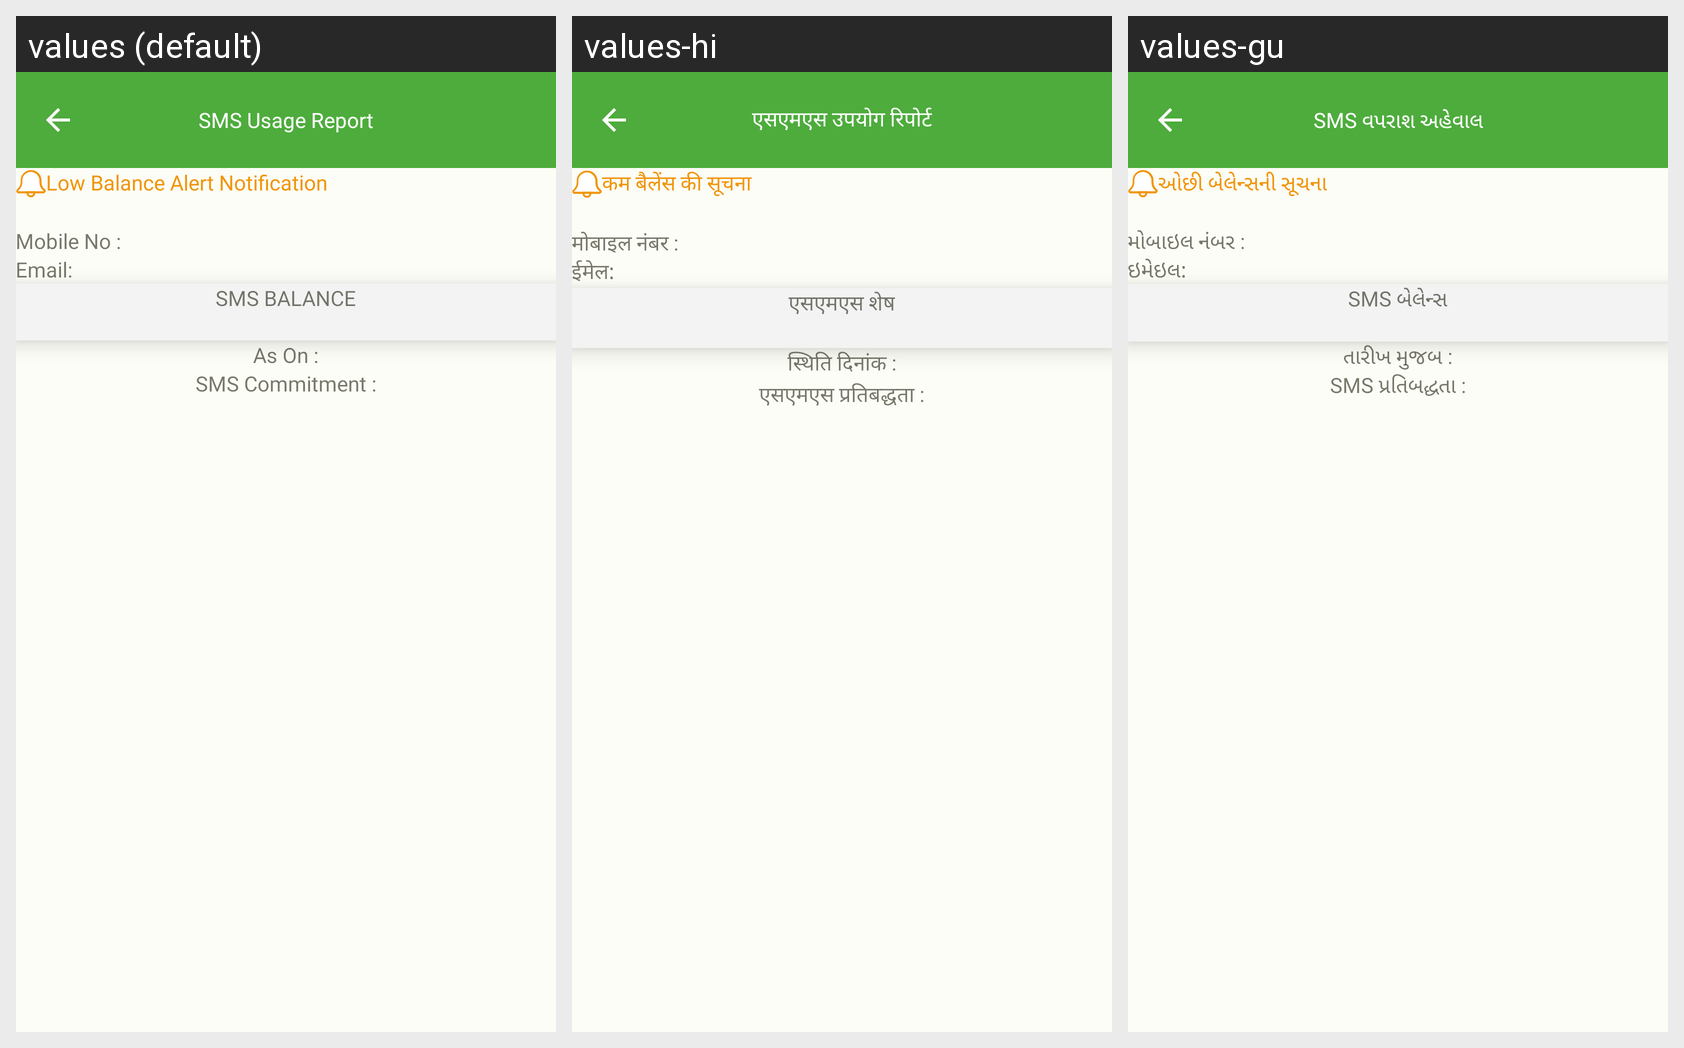

The Android screen above is rendered under several locales of the same app. Produce the string resources it draws, with the default and per-locale values.
Android screen res/layout/fragment_s_m_s_balnce_info.xml rendered under 3 locales, left to right: values (default), values-hi, values-gu. Device: Nexus 5 (rendered at 1080×1920; each locale shown at half size, 540×960, under a caption strip naming it); theme Theme.ECarePro.
Strings drawn on this screen, with the default value and each locale's value (text and hints the layout hard-codes, and strings that could not be matched under every locale, appear in the picture but are not listed):

sms_usage_report_title
  values: SMS Usage Report
  values-hi: एसएमएस उपयोग रिपोर्ट
  values-gu: SMS વપરાશ અહેવાલ

low_balance_alert_notification
  values: Low Balance Alert Notification
  values-hi: कम बैलेंस की सूचना
  values-gu: ઓછી બેલેન્સની સૂચના

mobile_no
  values: Mobile No :
  values-hi: मोबाइल नंबर :
  values-gu: મોબાઇલ નંબર :

email
  values: Email: 
  values-hi: ईमेल: 
  values-gu: ઇમેઇલ:

sms_balance
  values: SMS Balance
  values-hi: एसएमएस शेष
  values-gu: SMS બેલેન્સ

as_on
  values: As On :
  values-hi: स्थिति दिनांक :
  values-gu: તારીખ મુજબ :

sms_commitment
  values: SMS Commitment :
  values-hi: एसएमएस प्रतिबद्धता :
  values-gu: SMS પ્રતિબદ્ધતા :
